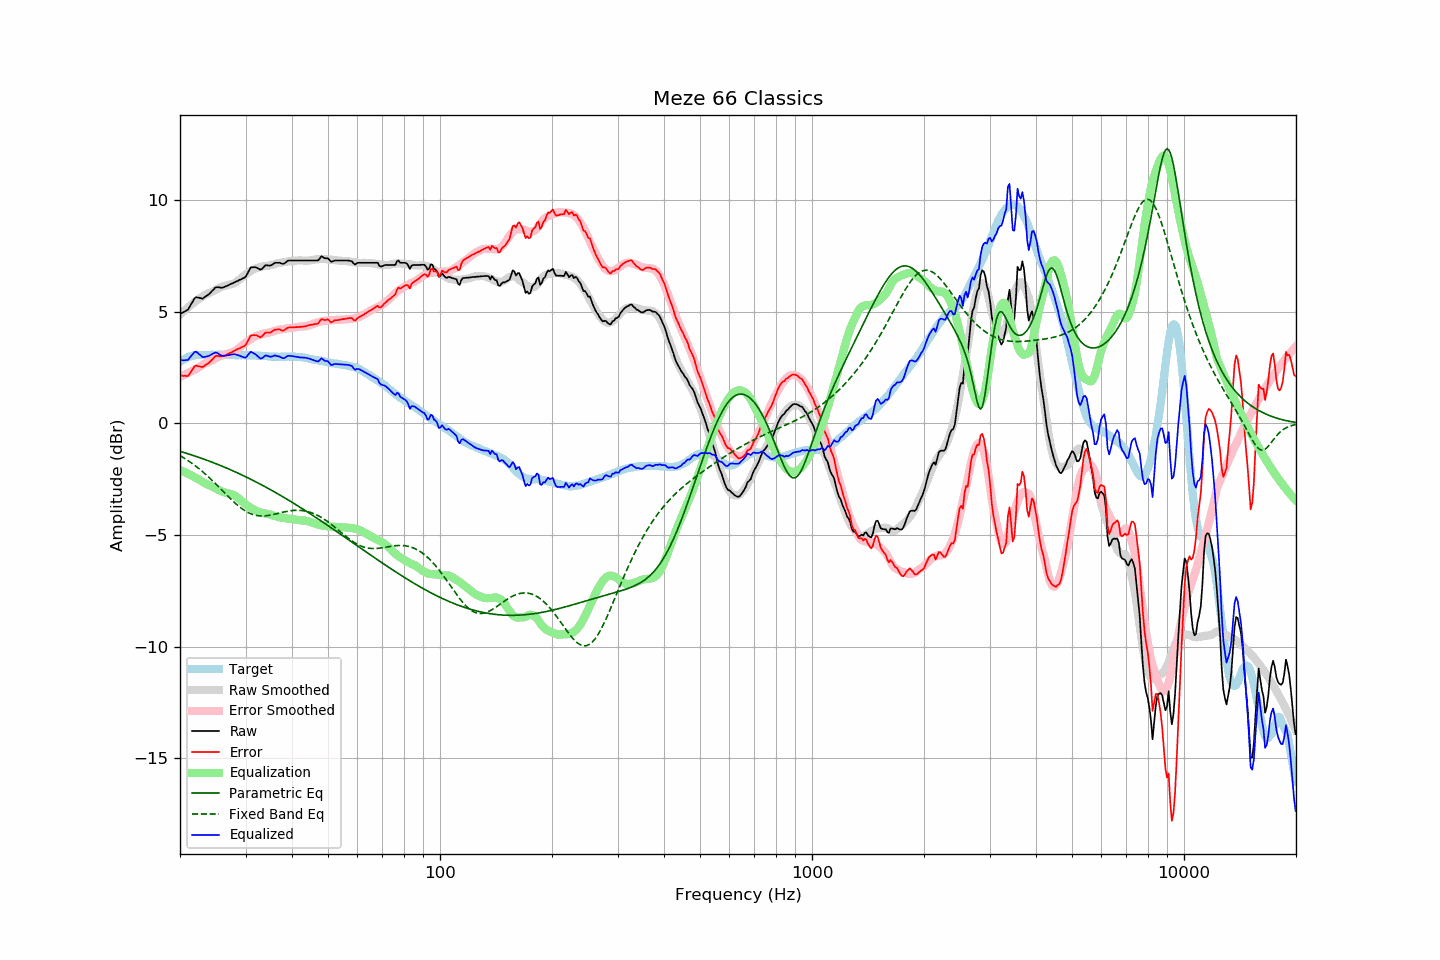

Values plotted in this chart, from the file beside it:
frequency, raw, error, smoothed, error_smoothed, equalization, parametric_eq, fixed_band_eq, equalized_raw, equalized_smoothed, target
20.00, 4.91, 2.16, 4.87, 2.08, -2.08, -1.25, -1.44, 2.83, 2.78, 2.75
20.20, 4.95, 2.15, 4.94, 2.12, -2.12, -1.27, -1.48, 2.83, 2.82, 2.80
20.40, 4.98, 2.13, 5.01, 2.15, -2.15, -1.29, -1.53, 2.83, 2.86, 2.86
20.61, 5.02, 2.14, 5.08, 2.19, -2.19, -1.32, -1.57, 2.83, 2.89, 2.88
20.81, 5.06, 2.13, 5.14, 2.22, -2.22, -1.34, -1.62, 2.84, 2.92, 2.94
21.02, 5.10, 2.13, 5.21, 2.26, -2.26, -1.36, -1.67, 2.84, 2.95, 2.97
21.23, 5.23, 2.24, 5.27, 2.29, -2.29, -1.38, -1.72, 2.94, 2.97, 2.99
21.44, 5.35, 2.34, 5.33, 2.33, -2.33, -1.41, -1.77, 3.02, 3.00, 3.02
21.66, 5.47, 2.44, 5.39, 2.37, -2.37, -1.43, -1.82, 3.10, 3.02, 3.03
21.87, 5.60, 2.56, 5.44, 2.40, -2.40, -1.45, -1.87, 3.20, 3.04, 3.05
22.09, 5.66, 2.60, 5.50, 2.44, -2.44, -1.48, -1.93, 3.22, 3.05, 3.06
22.31, 5.64, 2.57, 5.55, 2.48, -2.48, -1.50, -1.98, 3.16, 3.07, 3.07
22.54, 5.63, 2.56, 5.60, 2.52, -2.52, -1.53, -2.04, 3.11, 3.07, 3.07
22.76, 5.61, 2.54, 5.65, 2.57, -2.57, -1.55, -2.10, 3.04, 3.07, 3.07
22.99, 5.59, 2.53, 5.69, 2.62, -2.62, -1.58, -2.16, 2.97, 3.08, 3.06
23.22, 5.64, 2.58, 5.74, 2.66, -2.66, -1.60, -2.22, 2.98, 3.08, 3.06
23.45, 5.69, 2.63, 5.78, 2.70, -2.70, -1.63, -2.29, 2.99, 3.08, 3.06
23.69, 5.74, 2.67, 5.81, 2.73, -2.73, -1.66, -2.35, 3.01, 3.08, 3.07
23.92, 5.79, 2.72, 5.84, 2.76, -2.76, -1.68, -2.42, 3.03, 3.08, 3.07
24.16, 5.86, 2.79, 5.87, 2.79, -2.79, -1.71, -2.49, 3.07, 3.08, 3.07
24.40, 5.94, 2.86, 5.90, 2.83, -2.83, -1.74, -2.55, 3.11, 3.08, 3.08
24.65, 6.01, 2.94, 5.94, 2.87, -2.87, -1.77, -2.62, 3.14, 3.08, 3.07
24.89, 6.09, 3.02, 5.99, 2.91, -2.91, -1.79, -2.70, 3.18, 3.08, 3.07
25.14, 6.11, 3.04, 6.03, 2.95, -2.95, -1.82, -2.77, 3.16, 3.08, 3.07
25.39, 6.10, 3.02, 6.06, 2.98, -2.98, -1.85, -2.84, 3.12, 3.08, 3.08
25.65, 6.09, 3.01, 6.10, 3.02, -3.02, -1.88, -2.91, 3.07, 3.08, 3.08
25.91, 6.08, 3.01, 6.12, 3.04, -3.04, -1.91, -2.99, 3.04, 3.08, 3.08
26.16, 6.10, 3.03, 6.15, 3.07, -3.07, -1.94, -3.06, 3.03, 3.08, 3.07
26.43, 6.13, 3.06, 6.17, 3.09, -3.09, -1.97, -3.13, 3.04, 3.08, 3.07
26.69, 6.16, 3.09, 6.19, 3.12, -3.12, -2.00, -3.20, 3.04, 3.07, 3.07
26.96, 6.19, 3.12, 6.21, 3.14, -3.14, -2.03, -3.28, 3.05, 3.07, 3.07
27.23, 6.23, 3.16, 6.23, 3.15, -3.15, -2.06, -3.35, 3.08, 3.07, 3.07
27.50, 6.26, 3.19, 6.24, 3.17, -3.17, -2.10, -3.42, 3.09, 3.07, 3.07
27.77, 6.29, 3.23, 6.26, 3.19, -3.19, -2.13, -3.49, 3.10, 3.07, 3.06
28.05, 6.33, 3.27, 6.30, 3.23, -3.23, -2.16, -3.55, 3.10, 3.07, 3.06
28.33, 6.36, 3.31, 6.34, 3.28, -3.28, -2.19, -3.62, 3.08, 3.06, 3.05
28.62, 6.39, 3.34, 6.40, 3.33, -3.33, -2.23, -3.68, 3.06, 3.06, 3.05
28.90, 6.43, 3.37, 6.45, 3.39, -3.39, -2.26, -3.74, 3.04, 3.06, 3.06
29.19, 6.46, 3.41, 6.51, 3.45, -3.45, -2.29, -3.79, 3.01, 3.06, 3.05
29.48, 6.50, 3.44, 6.58, 3.52, -3.52, -2.33, -3.85, 2.98, 3.06, 3.06
29.78, 6.53, 3.48, 6.64, 3.58, -3.58, -2.36, -3.89, 2.95, 3.06, 3.05
30.08, 6.59, 3.53, 6.69, 3.63, -3.63, -2.40, -3.94, 2.96, 3.06, 3.06
30.38, 6.73, 3.67, 6.73, 3.68, -3.68, -2.43, -3.98, 3.05, 3.05, 3.05
30.68, 6.86, 3.81, 6.78, 3.73, -3.73, -2.47, -4.02, 3.13, 3.05, 3.05
30.99, 6.99, 3.94, 6.83, 3.78, -3.78, -2.50, -4.05, 3.21, 3.05, 3.05
31.30, 7.00, 3.96, 6.87, 3.82, -3.82, -2.54, -4.08, 3.18, 3.05, 3.04
31.61, 7.00, 3.96, 6.91, 3.87, -3.87, -2.58, -4.10, 3.14, 3.05, 3.04
31.93, 7.00, 3.96, 6.94, 3.90, -3.90, -2.61, -4.12, 3.10, 3.04, 3.04
32.24, 6.97, 3.94, 6.97, 3.93, -3.93, -2.65, -4.13, 3.04, 3.04, 3.03
32.57, 6.93, 3.90, 7.00, 3.96, -3.96, -2.69, -4.14, 2.97, 3.03, 3.03
32.89, 6.89, 3.86, 7.02, 3.99, -3.99, -2.72, -4.15, 2.91, 3.03, 3.03
33.22, 6.93, 3.91, 7.03, 4.01, -4.01, -2.76, -4.15, 2.93, 3.03, 3.02
33.55, 7.00, 3.98, 7.04, 4.02, -4.02, -2.80, -4.15, 2.98, 3.02, 3.02
33.89, 7.08, 4.07, 7.05, 4.04, -4.04, -2.84, -4.14, 3.04, 3.02, 3.01
34.23, 7.09, 4.08, 7.06, 4.05, -4.05, -2.88, -4.14, 3.04, 3.01, 3.01
34.57, 7.08, 4.08, 7.07, 4.06, -4.06, -2.92, -4.13, 3.02, 3.01, 3.00
34.92, 7.07, 4.07, 7.09, 4.08, -4.08, -2.96, -4.11, 2.99, 3.00, 3.00
35.27, 7.10, 4.11, 7.10, 4.10, -4.10, -3.00, -4.10, 3.00, 3.00, 2.99
35.62, 7.15, 4.16, 7.13, 4.13, -4.13, -3.04, -4.08, 3.02, 3.00, 2.99
35.97, 7.20, 4.21, 7.15, 4.15, -4.15, -3.08, -4.07, 3.05, 3.00, 2.99
... 635 more rows
